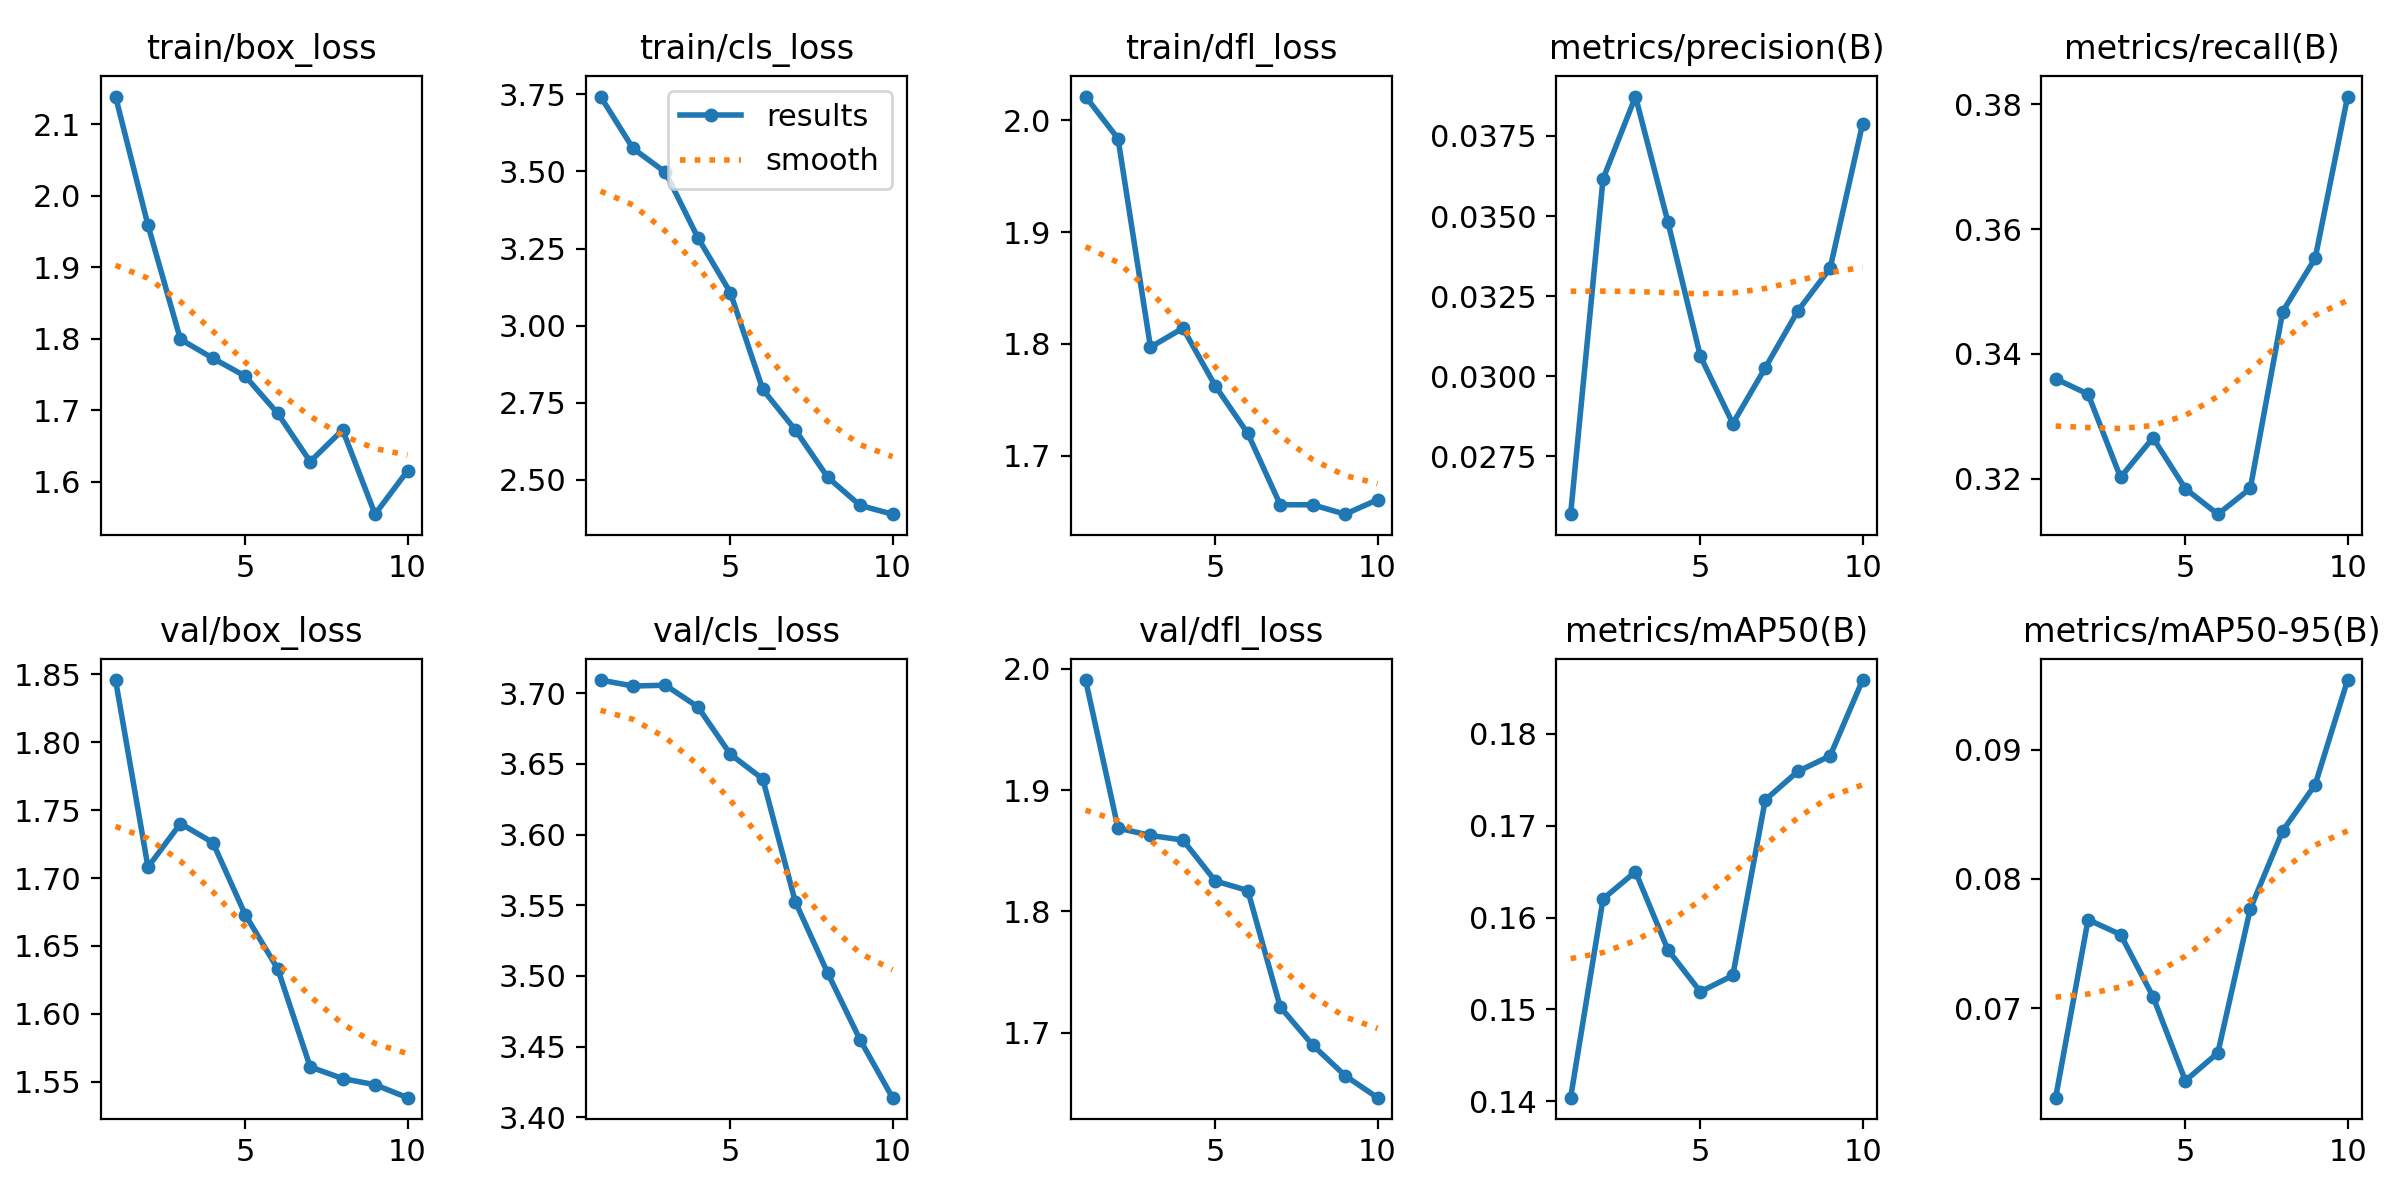

The data file committed next to this chart (first rows):
epoch, time, train/box_loss, train/cls_loss, train/dfl_loss, metrics/precision(B), metrics/recall(B), metrics/mAP50(B), metrics/mAP50-95(B), val/box_loss, val/cls_loss, val/dfl_loss, lr/pg0, lr/pg1, lr/pg2
1, 9.283, 2.139, 3.743, 2.021, 0.02569, 0.336, 0.1404, 0.06307, 1.846, 3.709, 1.991, 3.333e-05, 3.333e-05, 3.333e-05
2, 18.36, 1.959, 3.575, 1.984, 0.03616, 0.3335, 0.162, 0.07685, 1.708, 3.705, 1.869, 7.00708e-05, 7.00708e-05, 7.00708e-05
3, 27.22, 1.799, 3.497, 1.797, 0.03873, 0.3202, 0.165, 0.0757, 1.74, 3.706, 1.863, 9.80124e-05, 9.80124e-05, 9.80124e-05
4, 36.14, 1.773, 3.285, 1.814, 0.03481, 0.3265, 0.1565, 0.0709, 1.726, 3.69, 1.859, 0.0001172, 0.0001172, 0.0001172
5, 45.13, 1.748, 3.107, 1.762, 0.03062, 0.3184, 0.1519, 0.06438, 1.673, 3.657, 1.825, 0.0001275, 0.0001275, 0.0001275
6, 54.09, 1.696, 2.793, 1.72, 0.02852, 0.3143, 0.1537, 0.06654, 1.633, 3.639, 1.817, 0.000129, 0.000129, 0.000129
7, 63.14, 1.628, 2.662, 1.656, 0.03026, 0.3184, 0.1728, 0.07768, 1.561, 3.553, 1.721, 0.0001218, 0.0001218, 0.0001218
8, 71.98, 1.673, 2.508, 1.656, 0.03203, 0.3468, 0.1759, 0.08373, 1.552, 3.502, 1.69, 0.0001057, 0.0001057, 0.0001057
9, 80.9, 1.555, 2.417, 1.648, 0.03337, 0.3553, 0.1776, 0.0873, 1.548, 3.455, 1.665, 8.08808e-05, 8.08808e-05, 8.08808e-05
10, 89.62, 1.615, 2.388, 1.66, 0.03788, 0.3812, 0.1859, 0.0954, 1.538, 3.414, 1.646, 4.72286e-05, 4.72286e-05, 4.72286e-05
